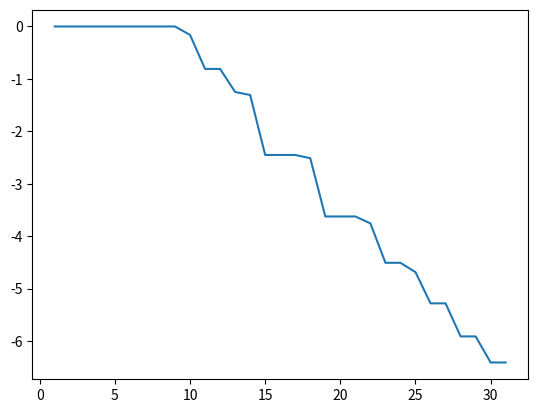

Python code for this plot:
# Compute what fixed point precision we need to acheive a certain speed to
# within certain accuracy

import numpy as np
import matplotlib.pyplot as plt

n=np.arange(1,32)
rate=(2**(1/1200)-1)*(2**n)
rounded_rate=np.round(rate)
err = np.log10(np.abs(rounded_rate/rate-1))
plt.plot(n,err)
plt.show()
